Run: headless pygame with SDL's dummy video driver; simulated clock (each Clock.tick advances the game by its frame time, no real sleeping); random seed 0; keys injected as events and as key.get_pressed() state; no mouse input.
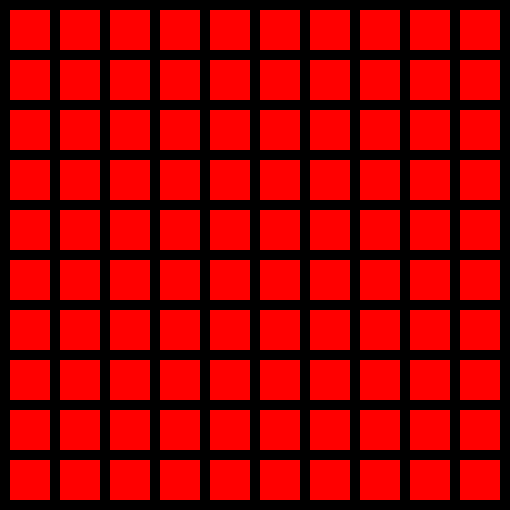
Frame 1 of 4 · flips 1–60 · no input
Frame 2 of 4 · flips 61–180 · tapped SPACE, RETURN · held RIGHT (→), D · screen unchanged from frame 1, image omitted
Frame 3 of 4 · flips 181–300 · held DOWN (↓), S · screen unchanged from frame 2, image omitted
Frame 4 of 4 · flips 301–420 · held LEFT (←), A, UP (↑), W · screen unchanged from frame 3, image omitted

The pygame program that drew these frames:

"""
Как создать игровое поле для своей игры Pygame. Клеточное поле, Поле в клетку

Знакомство с библиотекой pygame

https://www.youtube.com/watch?v=HdretXgMBGg
Артем Егоров
"""
"""
Почти в каждой игре есть игровое поле, которое разделено на квадратики.
И в процессе игры мы должны с ними взаимодействовать.
Рассмотри как можно создать такое игровое поле.
И также научимся при помощи мышки изменять состояние каждого квадратика.
Причем программа сохраняет состояние этих квадратиков. И при 
повторном нажатии делает их вновь беллого цвета.
"""

import pygame
import sys

# pygame.init()
#
# size = (510, 510)  # размер игрового поля
# screen = pygame.display.set_mode(size)  # выводим на экран игровое поля
# pygame.display.set_caption('Game field')  # название игрового поля
#
# # зададим параметры квадратика
# width = height = 40  # ширина и высота квадратика
# red = (255, 0, 0)  # цвет квадратика
# margin = 10  # для того чтобы межу квадратиками был промежуток
#
# while True:
#     for event in pygame.event.get():  # цикл обработки событий
#         if event.type == pygame.QUIT:
#             pygame.quit()
#             sys.exit()
#     # Нарисуем один квадратик. красный, начало 0,0 конец  width, height
#     # pygame.draw.rect(screen, red, (0, 0, width, height))
#     # pygame.display.update()  # обновим экран
#     # Нарисуем еще 10 квадратиков в строке
#     for col in range(10):  # надо заполнить первую строку
#         x = col * width + (col + 1) * margin # меняется только координата x
#         pygame.draw.rect(screen, red, (x, 0, width, height))
#     pygame.display.update()

"""
Теперь надо заполнить ряды создадим еще один цикл и зададим 
переменную игрек
"""
# pygame.init()
#
# size = (510, 510)  # размер игрового поля
# screen = pygame.display.set_mode(size)  # выводим на экран игровое поля
# pygame.display.set_caption('Game field')  # название игрового поля
#
# # зададим параметры квадратика
# width = height = 40  # ширина и высота квадратика
# red = (255, 0, 0)  # цвет квадратика
# margin = 10  # для того чтобы межу квадратиками был промежуток
#
# while True:
#     for event in pygame.event.get():  # цикл обработки событий
#         if event.type == pygame.QUIT:
#             pygame.quit()
#             sys.exit()
#     for col in range(10):  # надо заполнить первую строку
#         for row in range(10):
#             x = col * width + (col + 1) * margin  # меняется только координата x
#             y = row * height + (row + 1) * margin  #
#             pygame.draw.rect(screen, red, (x, y, width, height))
#     pygame.display.update()

pygame.init()

size = (510, 510)  # размер игрового поля
screen = pygame.display.set_mode(size)  # выводим на экран игровое поля
pygame.display.set_caption('Game field')  # название игрового поля

# зададим параметры квадратика
width = height = 40  # ширина и высота квадратика
red = (255, 0, 0)  # цвет квадратика
margin = 10  # для того чтобы межу квадратиками был промежуток

while True:
    for event in pygame.event.get():  # цикл обработки событий
        if event.type == pygame.QUIT:
            pygame.quit()
            sys.exit()
    for col in range(10):  # надо заполнить первую строку
        for row in range(10):
            x = col * width + (col + 1) * margin  # меняется только координата x
            y = row * height + (row + 1) * margin  #
            pygame.draw.rect(screen, red, (x, y, width, height))
    pygame.display.update()
